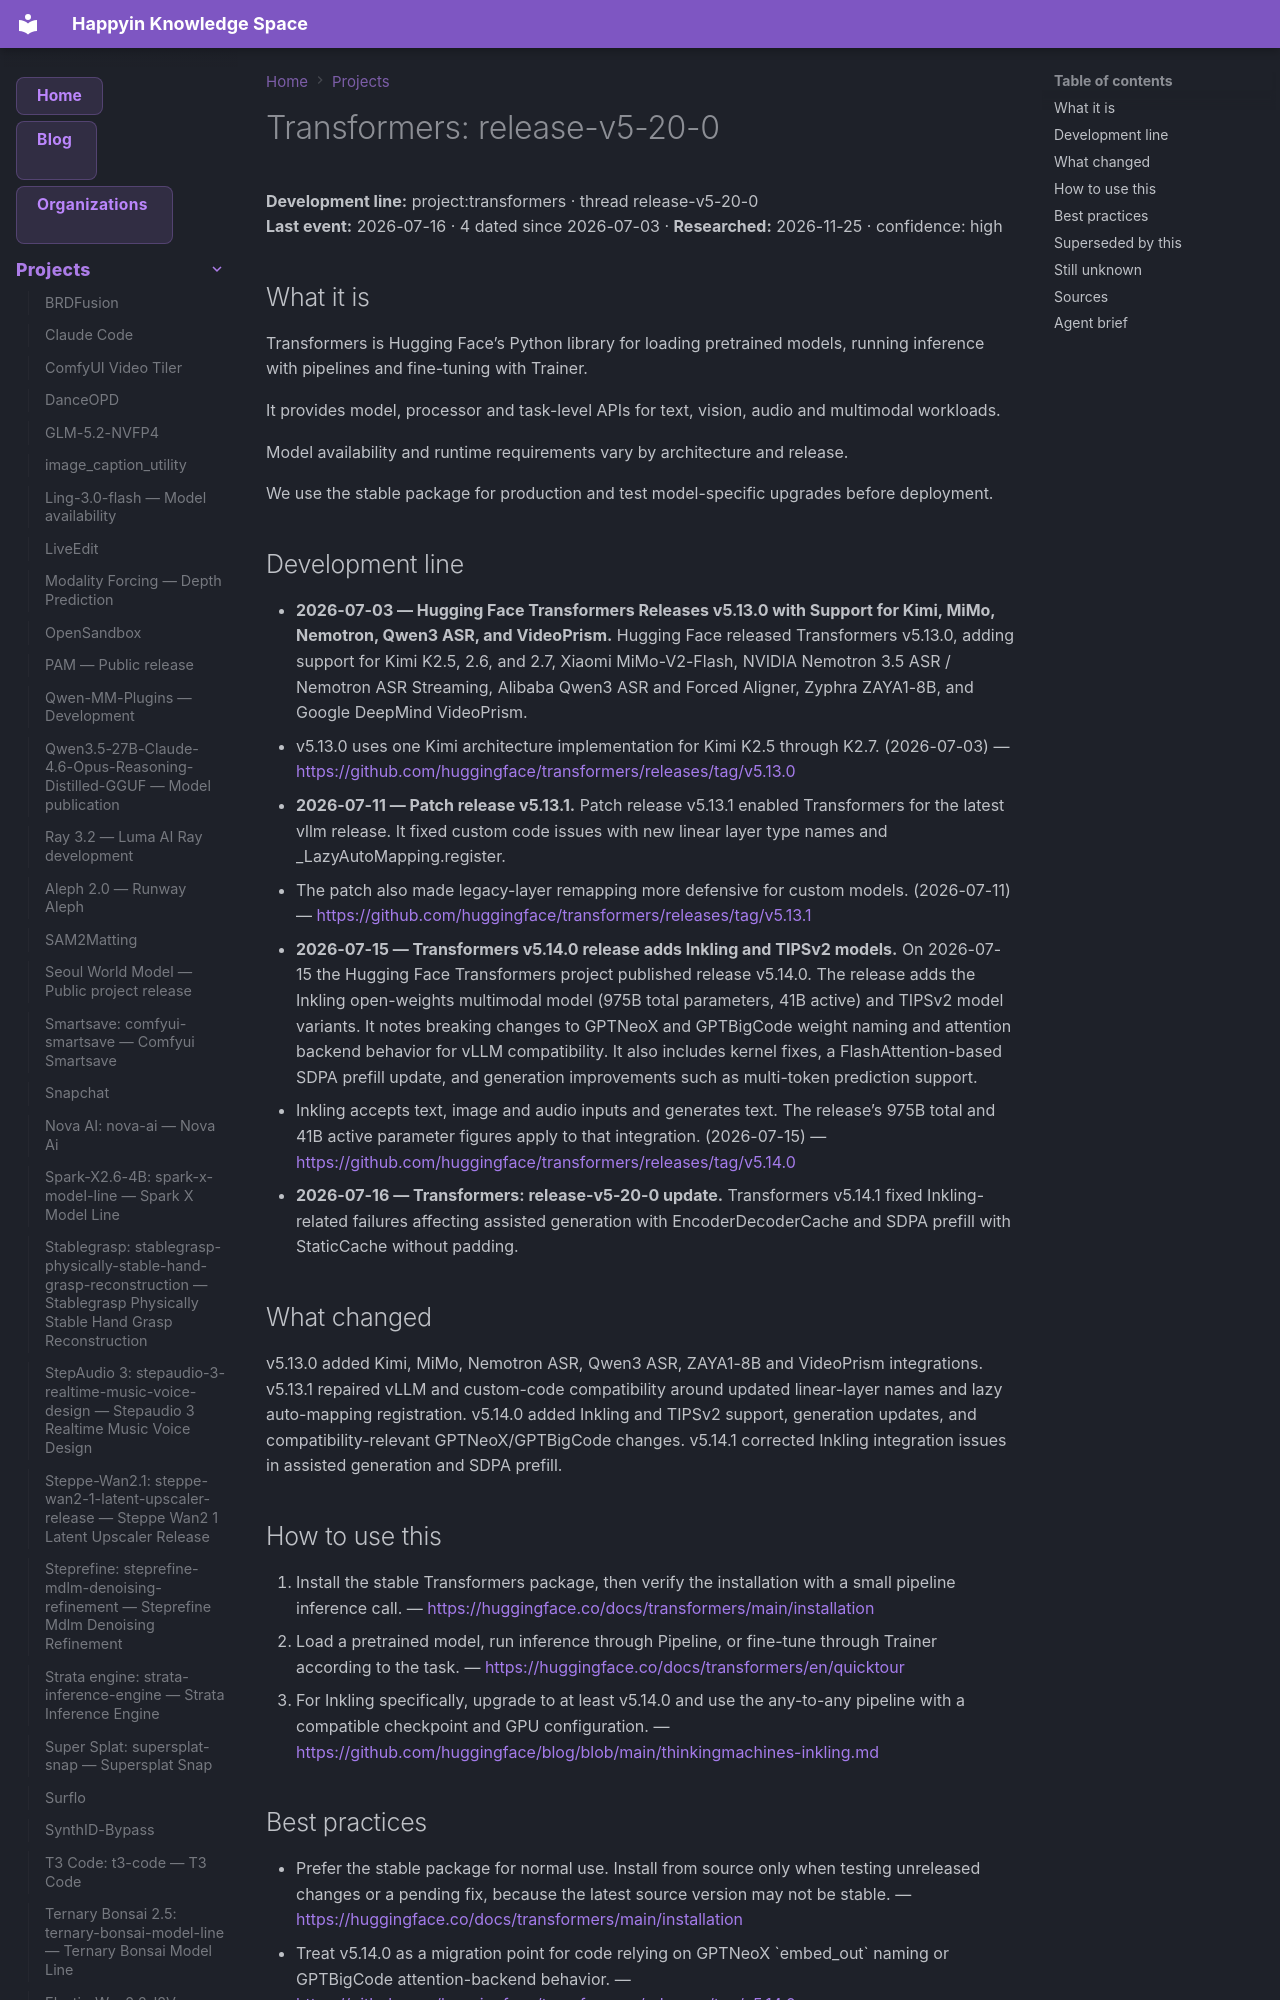

repository: AnastasiyaW/knowledge-space · page: projects/transformers/index.html · generator: mkdocs

---
title: "Transformers: release-v5-20-0"
category: "projects"
date: 2026-07-16
tags: ["project", "release-v5-20-0", "transformers"]
aliases: ["Transformers: release-v5-20-0"]
---

# Transformers: release-v5-20-0

**Development line:** project:transformers · thread release-v5-20-0  
**Last event:** 2026-07-16 · 4 dated since 2026-07-03 · **Researched:** 2026-11-25 · confidence: high

## What it is

Transformers is Hugging Face’s Python library for loading pretrained models, running inference with pipelines and fine-tuning with Trainer.

It provides model, processor and task-level APIs for text, vision, audio and multimodal workloads.

Model availability and runtime requirements vary by architecture and release.

We use the stable package for production and test model-specific upgrades before deployment.

## Development line

- **2026-07-03 — Hugging Face Transformers Releases v5.13.0 with Support for Kimi, MiMo, Nemotron, Qwen3 ASR, and VideoPrism.** Hugging Face released Transformers v5.13.0, adding support for Kimi K2.5, 2.6, and 2.7, Xiaomi MiMo-V2-Flash, NVIDIA Nemotron 3.5 ASR / Nemotron ASR Streaming, Alibaba Qwen3 ASR and Forced Aligner, Zyphra ZAYA1-8B, and Google DeepMind VideoPrism.
  - v5.13.0 uses one Kimi architecture implementation for Kimi K2.5 through K2.7. (2026-07-03) — <https://github.com/huggingface/transformers/releases/tag/v5.13.0>
- **2026-07-11 — Patch release v5.13.1.** Patch release v5.13.1 enabled Transformers for the latest vllm release. It fixed custom code issues with new linear layer type names and \_LazyAutoMapping.register.
  - The patch also made legacy-layer remapping more defensive for custom models. (2026-07-11) — <https://github.com/huggingface/transformers/releases/tag/v5.13.1>
- **2026-07-15 — Transformers v5.14.0 release adds Inkling and TIPSv2 models.** On 2026-07-15 the Hugging Face Transformers project published release v5.14.0. The release adds the Inkling open-weights multimodal model \(975B total parameters, 41B active\) and TIPSv2 model variants. It notes breaking changes to GPTNeoX and GPTBigCode weight naming and attention backend behavior for vLLM compatibility. It also includes kernel fixes, a FlashAttention-based SDPA prefill update, and generation improvements such as multi-token prediction support.
  - Inkling accepts text, image and audio inputs and generates text. The release’s 975B total and 41B active parameter figures apply to that integration. (2026-07-15) — <https://github.com/huggingface/transformers/releases/tag/v5.14.0>
- **2026-07-16 — Transformers: release-v5-20-0 update.** Transformers v5.14.1 fixed Inkling-related failures affecting assisted generation with EncoderDecoderCache and SDPA prefill with StaticCache without padding.

## What changed

v5.13.0 added Kimi, MiMo, Nemotron ASR, Qwen3 ASR, ZAYA1-8B and VideoPrism integrations. v5.13.1 repaired vLLM and custom-code compatibility around updated linear-layer names and lazy auto-mapping registration. v5.14.0 added Inkling and TIPSv2 support, generation updates, and compatibility-relevant GPTNeoX/GPTBigCode changes. v5.14.1 corrected Inkling integration issues in assisted generation and SDPA prefill.
